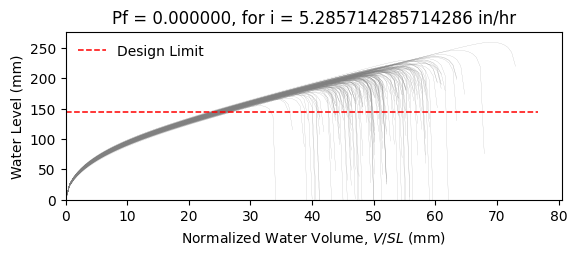

Values plotted in this chart, from the file beside it:
W10X15, L = 360.0 in, slope = 0.020833333333333332 in/in, dead load = 6.944444444444444e-05 kip/in…
zwlim AISC Appendix 2, zwlim DAMP, zwlim Proposed for ASCE 7, zwlim Neglect Ponding, dhnom Denver, dhnom New York, dhnom New Orleans, dh Denver, dh New York, dh New Orleans, dmax
6.464, 5.286, 5.892, 8.509, 1.13, 1.13, 1.13, 1.535, 1.535, 1.535, 8.25, Safe, 
6.464, 5.286, 5.892, 8.509, 1.13, 1.13, 1.13, 1.535, 1.535, 1.535, 7.533, Safe, 
6.464, 5.286, 5.892, 8.509, 1.13, 1.13, 1.13, 1.535, 1.535, 1.535, 7.496, Safe, 
6.464, 5.286, 5.892, 8.509, 1.13, 1.13, 1.13, 1.535, 1.535, 1.535, 8.609, Safe, 
6.464, 5.286, 5.892, 8.509, 1.13, 1.13, 1.13, 1.535, 1.535, 1.535, 6.955, Safe, 
6.464, 5.286, 5.892, 8.509, 1.13, 1.13, 1.13, 1.535, 1.535, 1.535, 10.2, Safe, 
6.464, 5.286, 5.892, 8.509, 1.13, 1.13, 1.13, 1.535, 1.535, 1.535, 7.877, Safe, 
6.464, 5.286, 5.892, 8.509, 1.13, 1.13, 1.13, 1.535, 1.535, 1.535, 7.247, Safe, 
6.464, 5.286, 5.892, 8.509, 1.13, 1.13, 1.13, 1.535, 1.535, 1.535, 8.263, Safe, 
6.464, 5.286, 5.892, 8.509, 1.13, 1.13, 1.13, 1.535, 1.535, 1.535, 7.779, Safe, 
6.464, 5.286, 5.892, 8.509, 1.13, 1.13, 1.13, 1.535, 1.535, 1.535, 6.764, Safe, 
6.464, 5.286, 5.892, 8.509, 1.13, 1.13, 1.13, 1.535, 1.535, 1.535, 6.723, Safe, 
6.464, 5.286, 5.892, 8.509, 1.13, 1.13, 1.13, 1.535, 1.535, 1.535, 8.565, Safe, 
6.464, 5.286, 5.892, 8.509, 1.13, 1.13, 1.13, 1.535, 1.535, 1.535, 7.412, Safe, 
6.464, 5.286, 5.892, 8.509, 1.13, 1.13, 1.13, 1.535, 1.535, 1.535, 8.381, Safe, 
6.464, 5.286, 5.892, 8.509, 1.13, 1.13, 1.13, 1.535, 1.535, 1.535, 7.787, Safe, 
6.464, 5.286, 5.892, 8.509, 1.13, 1.13, 1.13, 1.535, 1.535, 1.535, 7.997, Safe, 
6.464, 5.286, 5.892, 8.509, 1.13, 1.13, 1.13, 1.535, 1.535, 1.535, 8.801, Safe, 
6.464, 5.286, 5.892, 8.509, 1.13, 1.13, 1.13, 1.535, 1.535, 1.535, 7.34, Safe, 
6.464, 5.286, 5.892, 8.509, 1.13, 1.13, 1.13, 1.535, 1.535, 1.535, 7.769, Safe, 
6.464, 5.286, 5.892, 8.509, 1.13, 1.13, 1.13, 1.535, 1.535, 1.535, 7.165, Safe, 
6.464, 5.286, 5.892, 8.509, 1.13, 1.13, 1.13, 1.535, 1.535, 1.535, 8.4, Safe, 
6.464, 5.286, 5.892, 8.509, 1.13, 1.13, 1.13, 1.535, 1.535, 1.535, 8.265, Safe, 
6.464, 5.286, 5.892, 8.509, 1.13, 1.13, 1.13, 1.535, 1.535, 1.535, 7.857, Safe, 
6.464, 5.286, 5.892, 8.509, 1.13, 1.13, 1.13, 1.535, 1.535, 1.535, 7.752, Safe, 
6.464, 5.286, 5.892, 8.509, 1.13, 1.13, 1.13, 1.535, 1.535, 1.535, 6.855, Safe, 
6.464, 5.286, 5.892, 8.509, 1.13, 1.13, 1.13, 1.535, 1.535, 1.535, 8.355, Safe, 
6.464, 5.286, 5.892, 8.509, 1.13, 1.13, 1.13, 1.535, 1.535, 1.535, 7.8, Safe, 
6.464, 5.286, 5.892, 8.509, 1.13, 1.13, 1.13, 1.535, 1.535, 1.535, 7.362, Safe, 
6.464, 5.286, 5.892, 8.509, 1.13, 1.13, 1.13, 1.535, 1.535, 1.535, 8.745, Safe, 
6.464, 5.286, 5.892, 8.509, 1.13, 1.13, 1.13, 1.535, 1.535, 1.535, 8.315, Safe, 
6.464, 5.286, 5.892, 8.509, 1.13, 1.13, 1.13, 1.535, 1.535, 1.535, 8.14, Safe, 
6.464, 5.286, 5.892, 8.509, 1.13, 1.13, 1.13, 1.535, 1.535, 1.535, 7.531, Safe, 
6.464, 5.286, 5.892, 8.509, 1.13, 1.13, 1.13, 1.535, 1.535, 1.535, 8.755, Safe, 
6.464, 5.286, 5.892, 8.509, 1.13, 1.13, 1.13, 1.535, 1.535, 1.535, 8.324, Safe, 
6.464, 5.286, 5.892, 8.509, 1.13, 1.13, 1.13, 1.535, 1.535, 1.535, 7.33, Safe, 
6.464, 5.286, 5.892, 8.509, 1.13, 1.13, 1.13, 1.535, 1.535, 1.535, 7.97, Safe, 
6.464, 5.286, 5.892, 8.509, 1.13, 1.13, 1.13, 1.535, 1.535, 1.535, 8.298, Safe, 
6.464, 5.286, 5.892, 8.509, 1.13, 1.13, 1.13, 1.535, 1.535, 1.535, 8.652, Safe, 
6.464, 5.286, 5.892, 8.509, 1.13, 1.13, 1.13, 1.535, 1.535, 1.535, 6.845, Safe, 
6.464, 5.286, 5.892, 8.509, 1.13, 1.13, 1.13, 1.535, 1.535, 1.535, 9.041, Safe, 
6.464, 5.286, 5.892, 8.509, 1.13, 1.13, 1.13, 1.535, 1.535, 1.535, 7.673, Safe, 
6.464, 5.286, 5.892, 8.509, 1.13, 1.13, 1.13, 1.535, 1.535, 1.535, 7.746, Safe, 
6.464, 5.286, 5.892, 8.509, 1.13, 1.13, 1.13, 1.535, 1.535, 1.535, 7.889, Safe, 
6.464, 5.286, 5.892, 8.509, 1.13, 1.13, 1.13, 1.535, 1.535, 1.535, 8.52, Safe, 
6.464, 5.286, 5.892, 8.509, 1.13, 1.13, 1.13, 1.535, 1.535, 1.535, 7.081, Safe, 
6.464, 5.286, 5.892, 8.509, 1.13, 1.13, 1.13, 1.535, 1.535, 1.535, 7.974, Safe, 
6.464, 5.286, 5.892, 8.509, 1.13, 1.13, 1.13, 1.535, 1.535, 1.535, 7.322, Safe, 
6.464, 5.286, 5.892, 8.509, 1.13, 1.13, 1.13, 1.535, 1.535, 1.535, 7.975, Safe, 
6.464, 5.286, 5.892, 8.509, 1.13, 1.13, 1.13, 1.535, 1.535, 1.535, 7.272, Safe, 
6.464, 5.286, 5.892, 8.509, 1.13, 1.13, 1.13, 1.535, 1.535, 1.535, 8.318, Safe, 
6.464, 5.286, 5.892, 8.509, 1.13, 1.13, 1.13, 1.535, 1.535, 1.535, 6.537, Safe, 
6.464, 5.286, 5.892, 8.509, 1.13, 1.13, 1.13, 1.535, 1.535, 1.535, 8.045, Safe, 
6.464, 5.286, 5.892, 8.509, 1.13, 1.13, 1.13, 1.535, 1.535, 1.535, 7.503, Safe, 
6.464, 5.286, 5.892, 8.509, 1.13, 1.13, 1.13, 1.535, 1.535, 1.535, 8.97, Safe, 
6.464, 5.286, 5.892, 8.509, 1.13, 1.13, 1.13, 1.535, 1.535, 1.535, 7.193, Safe, 
6.464, 5.286, 5.892, 8.509, 1.13, 1.13, 1.13, 1.535, 1.535, 1.535, 7.774, Safe, 
6.464, 5.286, 5.892, 8.509, 1.13, 1.13, 1.13, 1.535, 1.535, 1.535, 7.279, Safe, 
6.464, 5.286, 5.892, 8.509, 1.13, 1.13, 1.13, 1.535, 1.535, 1.535, 6.994, Safe, 
... 142 more rows
